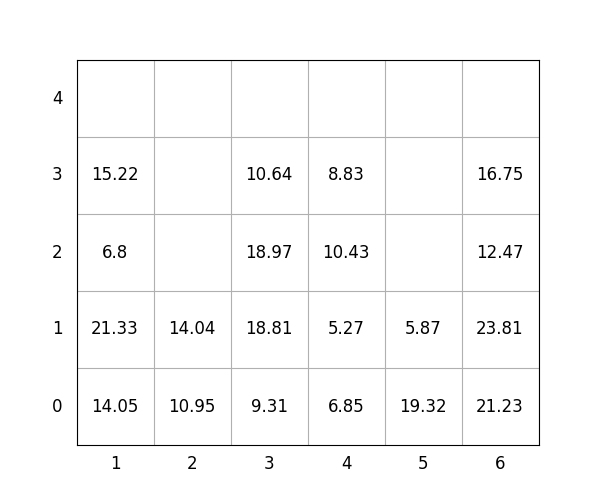

The data file committed next to this chart (first rows):
idx, loc_x, loc_y, loc_z, weight, group, score, seq, reloc, size(ft)
1, 6, 0, 0, 21.23, 0, 21.23, 1, 0, 20
2, 2, 0, 0, 10.95, 3, 310.9, 2, 0, 20
3, 5, 0, 0, 19.32, 2, 219.3, 3, 0, 20
4, 1, 0, 0, 14.05, 0, 14.05, 4, 0, 20
5, 3, 0, 0, 9.31, 1, 109.3, 5, 0, 20
6, 3, 0, 1, 18.81, 1, 118.8, 6, 0, 20
7, 5, 0, 1, 5.87, 3, 305.9, 7, 0, 20
8, 6, 0, 1, 23.81, 1, 123.8, 8, 0, 20
9, 3, 0, 2, 18.97, 2, 219, 9, 0, 20
10, 6, 0, 2, 12.47, 2, 212.5, 10, 0, 20
11, 4, 0, 0, 6.85, 1, 106.8, 11, 0, 20
12, 4, 0, 1, 5.27, 2, 205.3, 12, 0, 20
13, 6, 0, 3, 16.75, 3, 316.8, 13, 0, 20
14, 3, 0, 3, 10.64, 3, 310.6, 14, 0, 20
15, 1, 0, 1, 21.33, 0, 21.33, 15, 0, 20
16, 2, 0, 1, 14.04, 3, 314, 16, 0, 20
17, 1, 0, 2, 6.8, 1, 106.8, 17, 0, 20
18, 4, 0, 2, 10.43, 2, 210.4, 18, 0, 20
19, 1, 0, 3, 15.22, 2, 215.2, 19, 0, 20
20, 4, 0, 3, 8.83, 3, 308.8, 20, 0, 20
